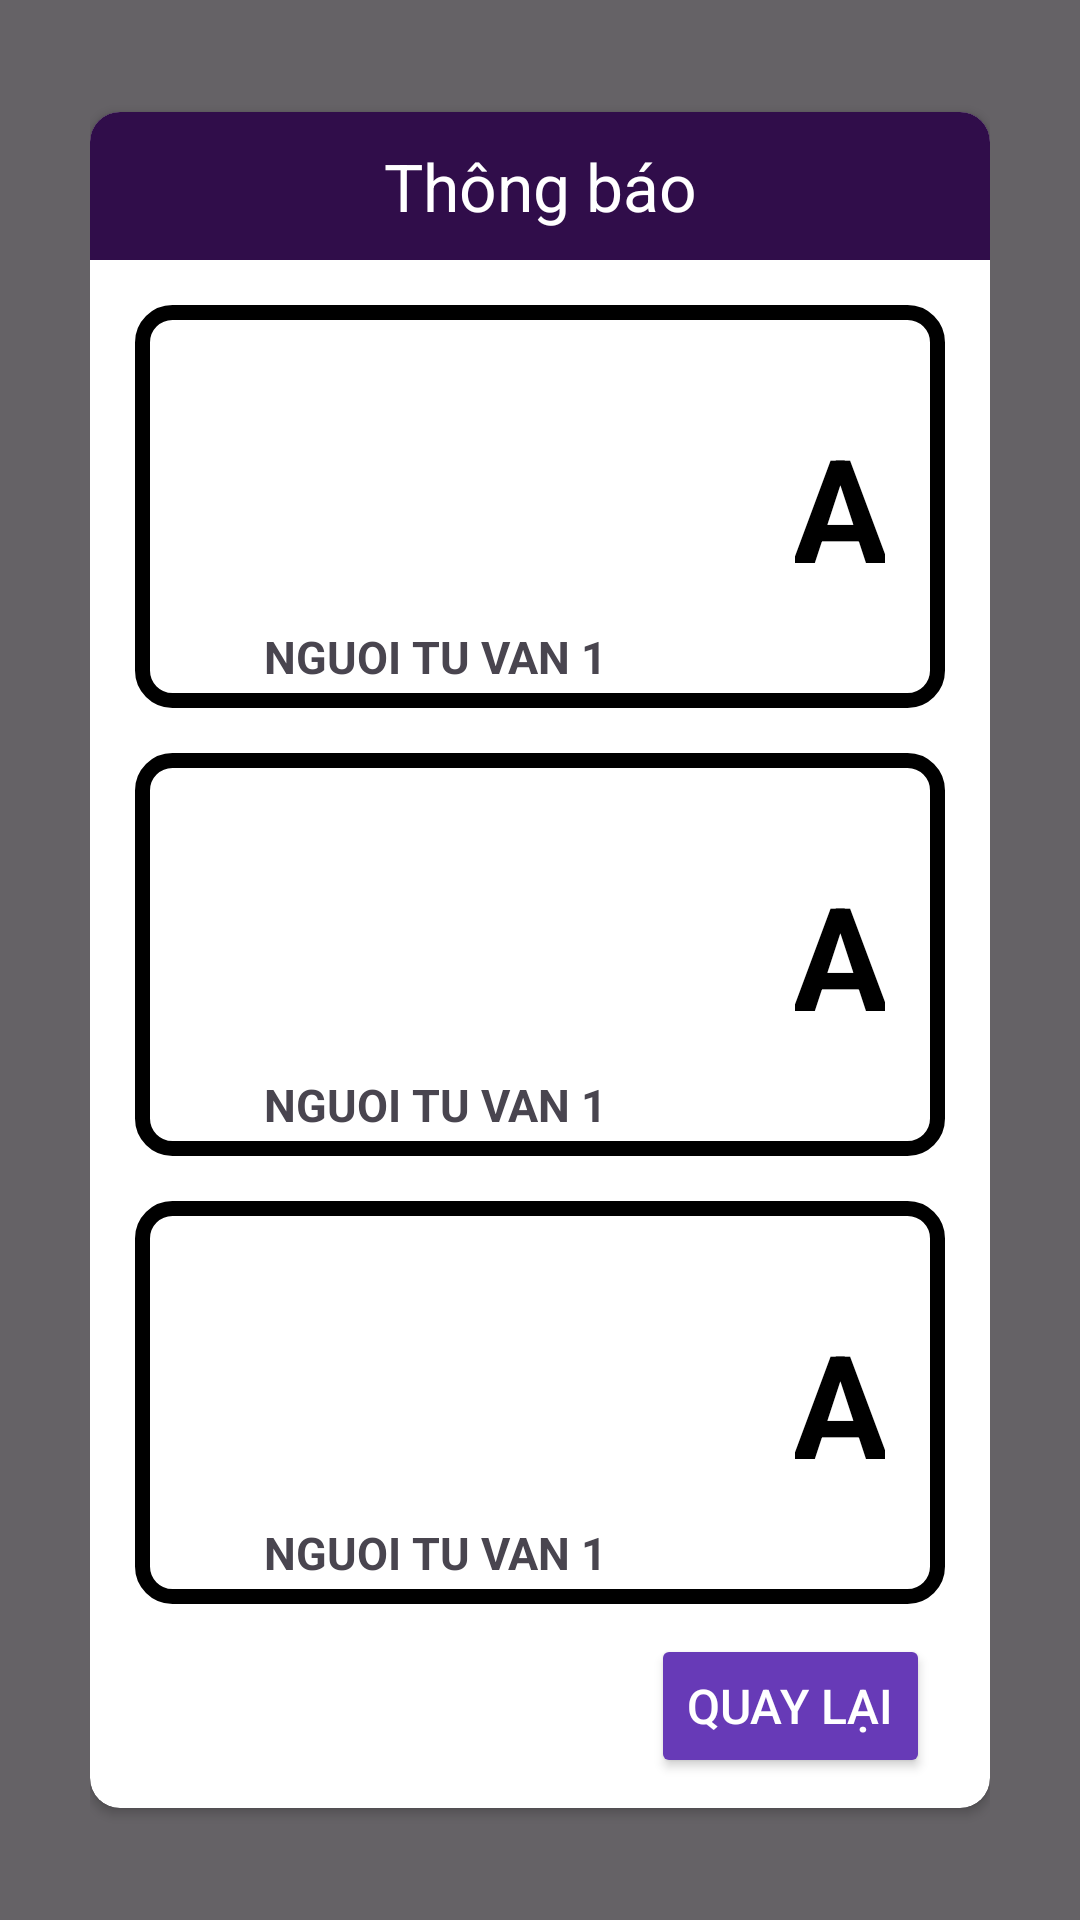

Reconstruct the res/layout file that produces this screen, plus the resources it refers to.
<!-- AndroidManifest.xml: application theme Theme.AiLaTrieuPhu -->
<!-- res/layout/dialog_consulter.xml -->
<?xml version="1.0" encoding="utf-8"?>
<FrameLayout xmlns:android="http://schemas.android.com/apk/res/android"
    xmlns:app="http://schemas.android.com/apk/res-auto"
    xmlns:tools="http://schemas.android.com/tools"
    android:layout_width="match_parent"
    android:layout_height="match_parent"
    android:padding="30dp"
    android:background="#99000000"
    tools:context=".view.activity.MainActivity">
    <androidx.cardview.widget.CardView
        android:layout_width="match_parent"
        android:layout_height="wrap_content"
        app:cardCornerRadius="10dp"
        android:layout_gravity="center">
        <LinearLayout
            android:layout_width="match_parent"
            android:layout_height="match_parent"
            android:orientation="vertical">
            <TextView
                android:layout_width="match_parent"
                android:layout_height="wrap_content"
                android:gravity="center"
                android:background="@color/purple"
                android:textColor="@color/white"
                android:padding="10dp"
                android:textSize="22sp"
                android:text="Thông báo"/>
            <include layout="@layout/item_consulter"
                android:id="@+id/consulter1"/>
            <include layout="@layout/item_consulter"
                android:id="@+id/consulter2"/>
            <include layout="@layout/item_consulter"
                android:id="@+id/consulter3"/>
                <Button
                    android:id="@+id/btBack"
                    android:layout_width="wrap_content"
                    android:layout_height="wrap_content"
                    android:layout_marginVertical="10dp"
                    android:text="Quay lại"
                    android:textColor="@color/white"
                    android:textSize="16sp"
                    android:layout_gravity="end"
                    android:backgroundTint="#673AB7"
                    android:layout_marginHorizontal="20dp" />

        </LinearLayout>
    </androidx.cardview.widget.CardView>

</FrameLayout>
<!-- res/layout/item_consulter.xml (included above) -->
<?xml version="1.0" encoding="utf-8"?>
<FrameLayout xmlns:android="http://schemas.android.com/apk/res/android"
    android:id="@+id/frConsulter"
    android:layout_width="match_parent"
    android:layout_height="wrap_content">
    <TableRow
        android:layout_width="match_parent"
        android:layout_height="match_parent"
        android:background="@drawable/bg_border"
        android:layout_marginHorizontal="15dp"
        android:layout_marginTop="15dp">
        <LinearLayout
            android:layout_width="200dp"
            android:layout_height="match_parent"
            android:gravity="center"
            android:orientation="vertical">
            <ImageView
                android:id="@+id/ivConsulter"
                android:layout_width="100dp"
                android:layout_height="100dp"
                android:src="@drawable/ic_person"/>
            <TextView
                android:id="@+id/tvName"
                android:layout_width="match_parent"
                android:layout_height="wrap_content"
                android:gravity="center"
                android:textSize="15sp"
                android:textStyle="bold"
                android:paddingVertical="7dp"
                android:text="NGUOI TU VAN 1"/>
        </LinearLayout>
        <TextView
            android:id="@+id/tvSuggestAns"
            android:layout_width="match_parent"
            android:layout_height="match_parent"
            android:gravity="center"
            android:textColor="@color/black"
            android:padding="20dp"
            android:textStyle="bold"
            android:textSize="48sp"
            android:text="A"/>
    </TableRow>
</FrameLayout>
<!-- resources referenced by this layout -->
<resources>
  <color name="black">#FF000000</color>
  <color name="purple">#FF300D4A</color>
  <color name="white">#FFFFFFFF</color>
  <!-- drawable bg_border (drawable) -->
  <?xml version="1.0" encoding="utf-8"?>
  <shape xmlns:android="http://schemas.android.com/apk/res/android"
      android:shape="rectangle">
      <solid android:color="@color/white"/>
      <stroke
          android:color="@color/black"
          android:width="5dp"/>
      <corners
          android:radius="10dp"/>
  
  </shape>
  <style name="Theme.AiLaTrieuPhu" parent="Base.Theme.AiLaTrieuPhu" />
  <style name="Base.Theme.AiLaTrieuPhu" parent="Theme.Material3.DayNight.NoActionBar">
          
          
          <item name="android:windowTranslucentStatus">false</item>
          <item name="android:statusBarColor">@android:color/transparent</item>
      </style>
</resources>
